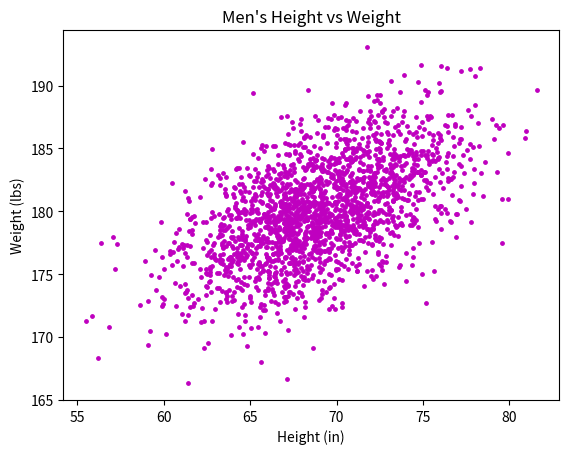

Write Python code to recreate this figure.
#!/usr/bin/env python3
import numpy as np
import matplotlib.pyplot as plt

mean = [69, 0]
cov = [[15, 8], [8, 15]]
np.random.seed(5)
x, y = np.random.multivariate_normal(mean, cov, 2000).T
y += 180

plt.scatter(x, y, s=6, c='m')
plt.title("Men's Height vs Weight")
plt.xlabel("Height (in)")
plt.ylabel("Weight (lbs)")
plt.show()
